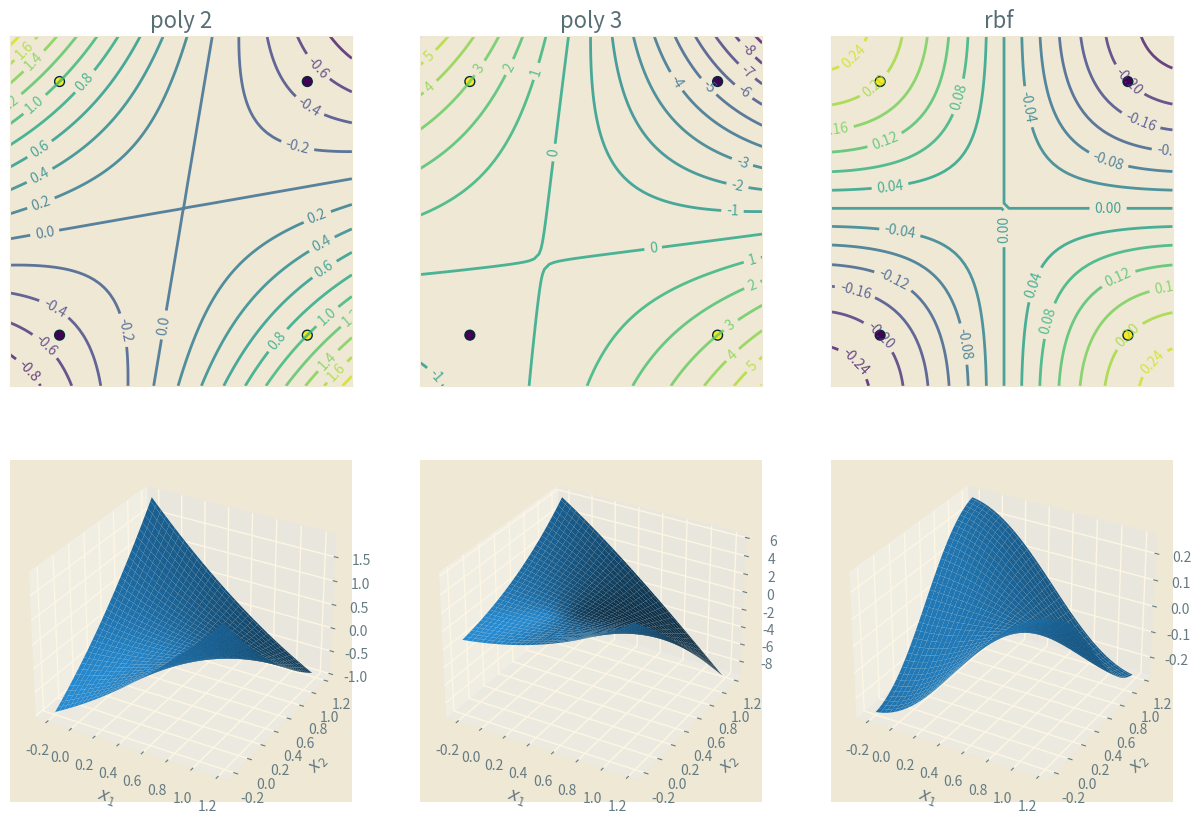

Write the Python code that produced this figure.
import matplotlib.pyplot as plt
import numpy as np
from mpl_toolkits.mplot3d import Axes3D


class KPerceptron(object):

    def __init__(self, ker='poly', gamma=1, coef0=1, degree=2, eta0=1.0, max_iter=100):
        self.ker = getattr(self, ker)
        self.gamma, self.coef0, self.degree = gamma, coef0, degree
        self.eta0, self.max_iter = eta0, max_iter

    def linear(self, Z):  # (|Z|,|SV|), linear = <Z,sv>
        sv = self.sv[self.sv_index]
        return np.dot(Z, sv.T)

    def poly(self, Z):  # (|Z|,|SV|), poly = (γ <Z,sv> + c)^d
        return (self.gamma * self.linear(Z) + self.coef0)**self.degree

    def rbf(self, Z):  # (|Z|,|SV|), rbf = exp(- γ |Z-sv|^2)
        sv = self.sv[self.sv_index]
        sv_norm = (sv**2).sum(axis=1)  # (|SV|,)
        if Z.ndim == 1:
            Z_norm = (Z[:, np.newaxis]**2).sum(axis=0)  # (|Z|,)
        else:
            Z_norm = (Z**2).sum(axis=1)  # (|Z|,)
        return np.exp(-self.gamma * (Z_norm.reshape((-1, 1)) - 2*self.linear(Z) + sv_norm))  # 用到了广播机制

    def decision_function(self, Z):  # 对Z的预测值
        return np.dot(self.ker(Z), self.alpha[self.sv_index])

    def fit(self, X, y, classes=None):
        m = X.shape[0]  # 样本数
        for k in range(self.max_iter):
            if not hasattr(self, 'sv'):
                self.alpha = np.zeros(m)
                self.sv_index = np.zeros(m, dtype=bool)
                self.sv = X
            indexes = np.random.permutation(m)  # 随机打乱样本顺序
            stop = True
            for i in np.arange(0, m):
                xi, yi = X[indexes[i], :], y[indexes[i]]
                if yi * self.decision_function(xi) <= 0:  # 预测错误 更新模型
                    self.alpha[indexes[i]] = self.alpha[indexes[i]] + yi * self.eta0
                    stop = False
                if self.alpha[indexes[i]] != 0:
                    self.sv_index[indexes[i]] = True
                else:
                    self.sv_index[indexes[i]] = False
            if stop:
                # print('模型在第%d轮训练完毕' % (i+1))
                return

        # print('达到最大迭代轮数')

    def predict(self, Z):
        return np.sign(self.decision_function(Z))

    def score(self, Z, y):
        return np.sum(self.predict(Z) == y) / float(y.size)


if __name__ == '__main__':
    X = np.array([[1, 1], [1, 0], [0, 1], [0, 0]])
    y = np.array([-1, 1, 1, -1])

    np.random.seed(1)

    conf = [['poly', 2], ['poly', 3], ['rbf', '']]
    col = len(conf)

    l = 10
    figure = plt.figure(figsize=(l*col/2, l))

    with plt.style.context('Solarize_Light2'):

        x_min, x_max = -0.2, 1.2
        y_min, y_max = -0.2, 1.2
        h = .02
        xx, yy = np.meshgrid(np.arange(x_min, x_max, h), np.arange(y_min, y_max, h))
        i = 0

        for ker, param in conf:

            i += 1
            ax = plt.subplot(2, col, i)
            ax.set_xlim(xx.min(), xx.max())
            ax.set_ylim(yy.min(), yy.max())
            ax.set_xticks(())
            ax.set_yticks(())

            kp = KPerceptron(ker=ker, gamma=1, coef0=1, degree=param, eta0=0.5)
            kp.fit(X, y)
            acc = kp.score(X, y)

            Z = kp.decision_function(np.c_[xx.ravel(), yy.ravel()])
            Z = Z.reshape(xx.shape)

            # ax.contourf(xx, yy, Z, alpha=.8)
            contours = ax.contour(xx, yy, Z, 16, alpha=.8)
            ax.clabel(contours)

            ax.scatter(X[:, 0], X[:, 1], s=50, c=y, edgecolors='#002b36')
            ax.set_title('%s %s' % (ker, param), color='#586e75')
            # ax.text((xx.min()+xx.max())/2, yy.min()+0.05, ('acc = %.2f' % acc).lstrip('0'), size=14, horizontalalignment='center')

            ax = plt.subplot(2, col, i+col, projection='3d')
            ax.plot_surface(xx, yy, Z)
            ax.set_xlabel(r'$x_1$')
            ax.set_ylabel(r'$x_2$')

    plt.savefig("perceptron-kernel.svg", transparent=True, bbox_inches="tight")
